Run: headless pygame with SDL's dummy video driver; simulated clock (each Clock.tick advances the game by its frame time, no real sleeping); random seed 0; keys injected as events and as key.get_pressed() state; no mouse input.
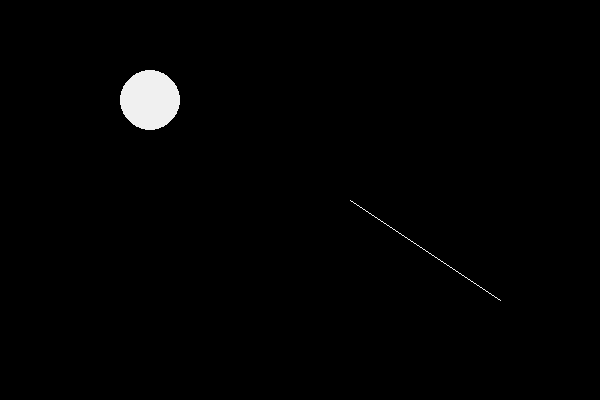
Frame 1 of 4 · flips 1–60 · no input
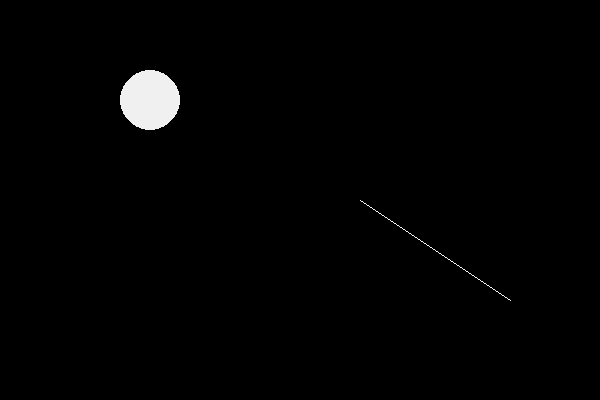
Frame 2 of 4 · flips 61–180 · tapped SPACE, RETURN · held RIGHT (→), D
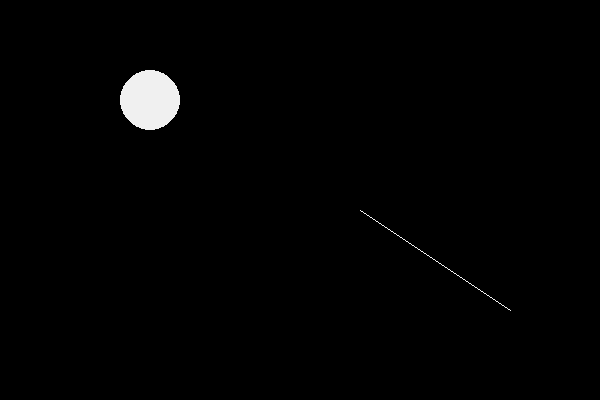
Frame 3 of 4 · flips 181–300 · held DOWN (↓), S
Frame 4 of 4 · flips 301–420 · held LEFT (←), A, UP (↑), W · screen same as frame 1, image omitted

The pygame program that drew these frames:

# imports
import os
import math
import json
import random
import pygame

pygame.init()
resolution = (600, 400)

# initialize pygame
pygame.init()
pygame.display.set_caption("Algorithm Visualizer")

# window and static background
window = pygame.display.set_mode(resolution)
background = pygame.Surface(resolution)

# colours
white = pygame.Color(240, 240, 240)
black = pygame.Color(0,0,0)
red = pygame.Color(255, 40, 40)
green = pygame.Color(40, 250, 40)

background.fill(black)

check_mask = True

def check_collision(p1, p2, center, radius):
    # circle values: (x - h)^2 + (y - k)^2 = r^2
    h = center[0]
    k = center[1]
    r = radius

    # m = infinite
    if p1[0] == p2[0]:
        higher_y = min(p1[1], p2[1])
        lower_y = max(p1[1], p2[1])

        return ((h - r) <= p1[0] <= (h + r)) and (higher_y <= k <= lower_y)

    # m = 0
    if p1[1] == p2[1]:
        higher_x = max(p1[0], p2[0])
        lower_x = min(p1[0], p2[0])

        return ((k - r) <= p1[1] <= (k + r)) and (lower_x <= h <= higher_x)

    circle_surface = pygame.Surface((2 * r, 2 * r))
    pygame.draw.circle(circle_surface, white, (r, r), r)
    circle_mask = pygame.mask.from_surface(circle_surface)

    # make relative
    # print(p1, p2)
    min_x = min(p1[0], p2[0])
    min_y = min(p1[1], p2[1])
    p1 = [p1[0] - min_x, p1[1] - min_y]
    p2 = [p2[0] - min_x, p2[1] - min_y]
    # print(p1, p2)

    line_surface = pygame.Surface((abs(p2[0] - p1[0]), abs(p2[1] - p1[1])))
    pygame.draw.line(line_surface, white, p1, p2)
    line_mask = pygame.mask.from_surface(line_surface)

    cm_pos = (h - r, k - r)
    lm_pos = (min_x, min_y)
    offset = (lm_pos[0] - cm_pos[0], lm_pos[1] - cm_pos[1])

    return (circle_mask.overlap(line_mask, offset) != None)


running = True

line_p1 = [350, 200]
line_p2 = [500, 300]

center = (150, 100)
radius = 30

increment = 10

while running:
    for event in pygame.event.get():
        if event.type == pygame.QUIT:
            running = False

        if event.type == pygame.KEYDOWN:
            # point 1
            if event.key in [pygame.K_w]:
                line_p1[1] -= increment
            
            if event.key in [pygame.K_s]:
                line_p1[1] += increment

            if event.key in [pygame.K_a]:
                line_p1[0] -= increment

            if event.key in [pygame.K_d]:
                line_p1[0] += increment
            # point 1

            # point 2
            if event.key in [pygame.K_UP]:
                line_p2[1] -= increment

            if event.key in [pygame.K_DOWN]:
                line_p2[1] += increment

            if event.key in [pygame.K_LEFT]:
                line_p2[0] -= increment

            if event.key in [pygame.K_RIGHT]:
                line_p2[0] += increment
            # point 2

    window.blit(background, (0,0))

    if check_collision(line_p1, line_p2, center, radius):
        pygame.draw.circle(window, red, center, radius)
    else:
        pygame.draw.circle(window, white, center, radius)

    pygame.draw.line(window, white, tuple(line_p1), tuple(line_p2))

    pygame.display.update()

def check_collision_old(p1, p2, centre, radius):
    # convert into cartesian
    p1 = [p1[0], -1 * p1[1]]
    p2 = [p2[0], -1 * p2[1]]
    centre = [centre[0], -1 * centre[1]]

    # circle values: (x - h)^2 + (y - k)^2 = r^2
    h = centre[0]
    k = centre[1]
    r = radius

    # higher lower
    higher_y = max(p1[1], p2[1])
    lower_y = min(p1[1], p2[1])
    higher_x = max(p1[0], p2[0])
    lower_x = min(p1[0], p2[0])

    # m = infinite
    if p1[0] == p2[0]:
        higher_y = max(p1[1], p2[1])
        lower_y = min(p1[1], p2[1])

        return ((h - r) <= p1[0] <= (h + r)) and (higher_y - r > k > lower_y + r)

    # line values: y = mx + e
    m = (p2[1] - p1[1]) / (p2[0] - p1[0])
    e = (-1 * m * p1[0]) + p1[1]

    # quadratic equation: [1 + m^2]x^2 + [2m(e - k) - 2h]x + [h^2 + (e - k)^2 - r^2] = 0
    a = 1 + (m ** 2)
    b = (2 * m * (e - k)) - 2 * h
    c = (h ** 2) + ((e - k) ** 2) - (r ** 2)

    # determinant d = b^2 - 4ac
    d = (b ** 2) - (4 * a * c)
    
    return d >= 0 and (lower_x > h - r) and (higher_x) # true if collision
